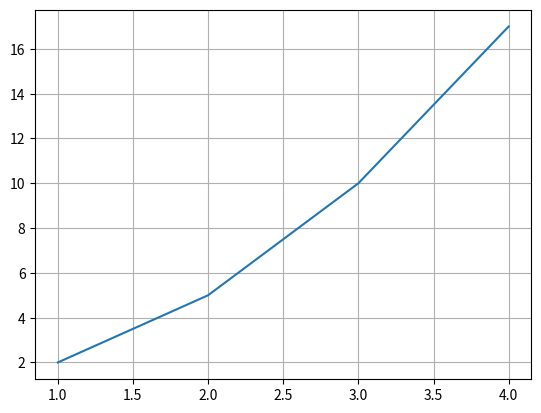

Write Python code to recreate this figure.
import matplotlib.pyplot as plt
import numpy as np

x = np.array([1, 2, 3, 4], dtype=np.uint8)

y = x**2 + 1

plt.plot(x, y)

plt.grid('on')

plt.show()
